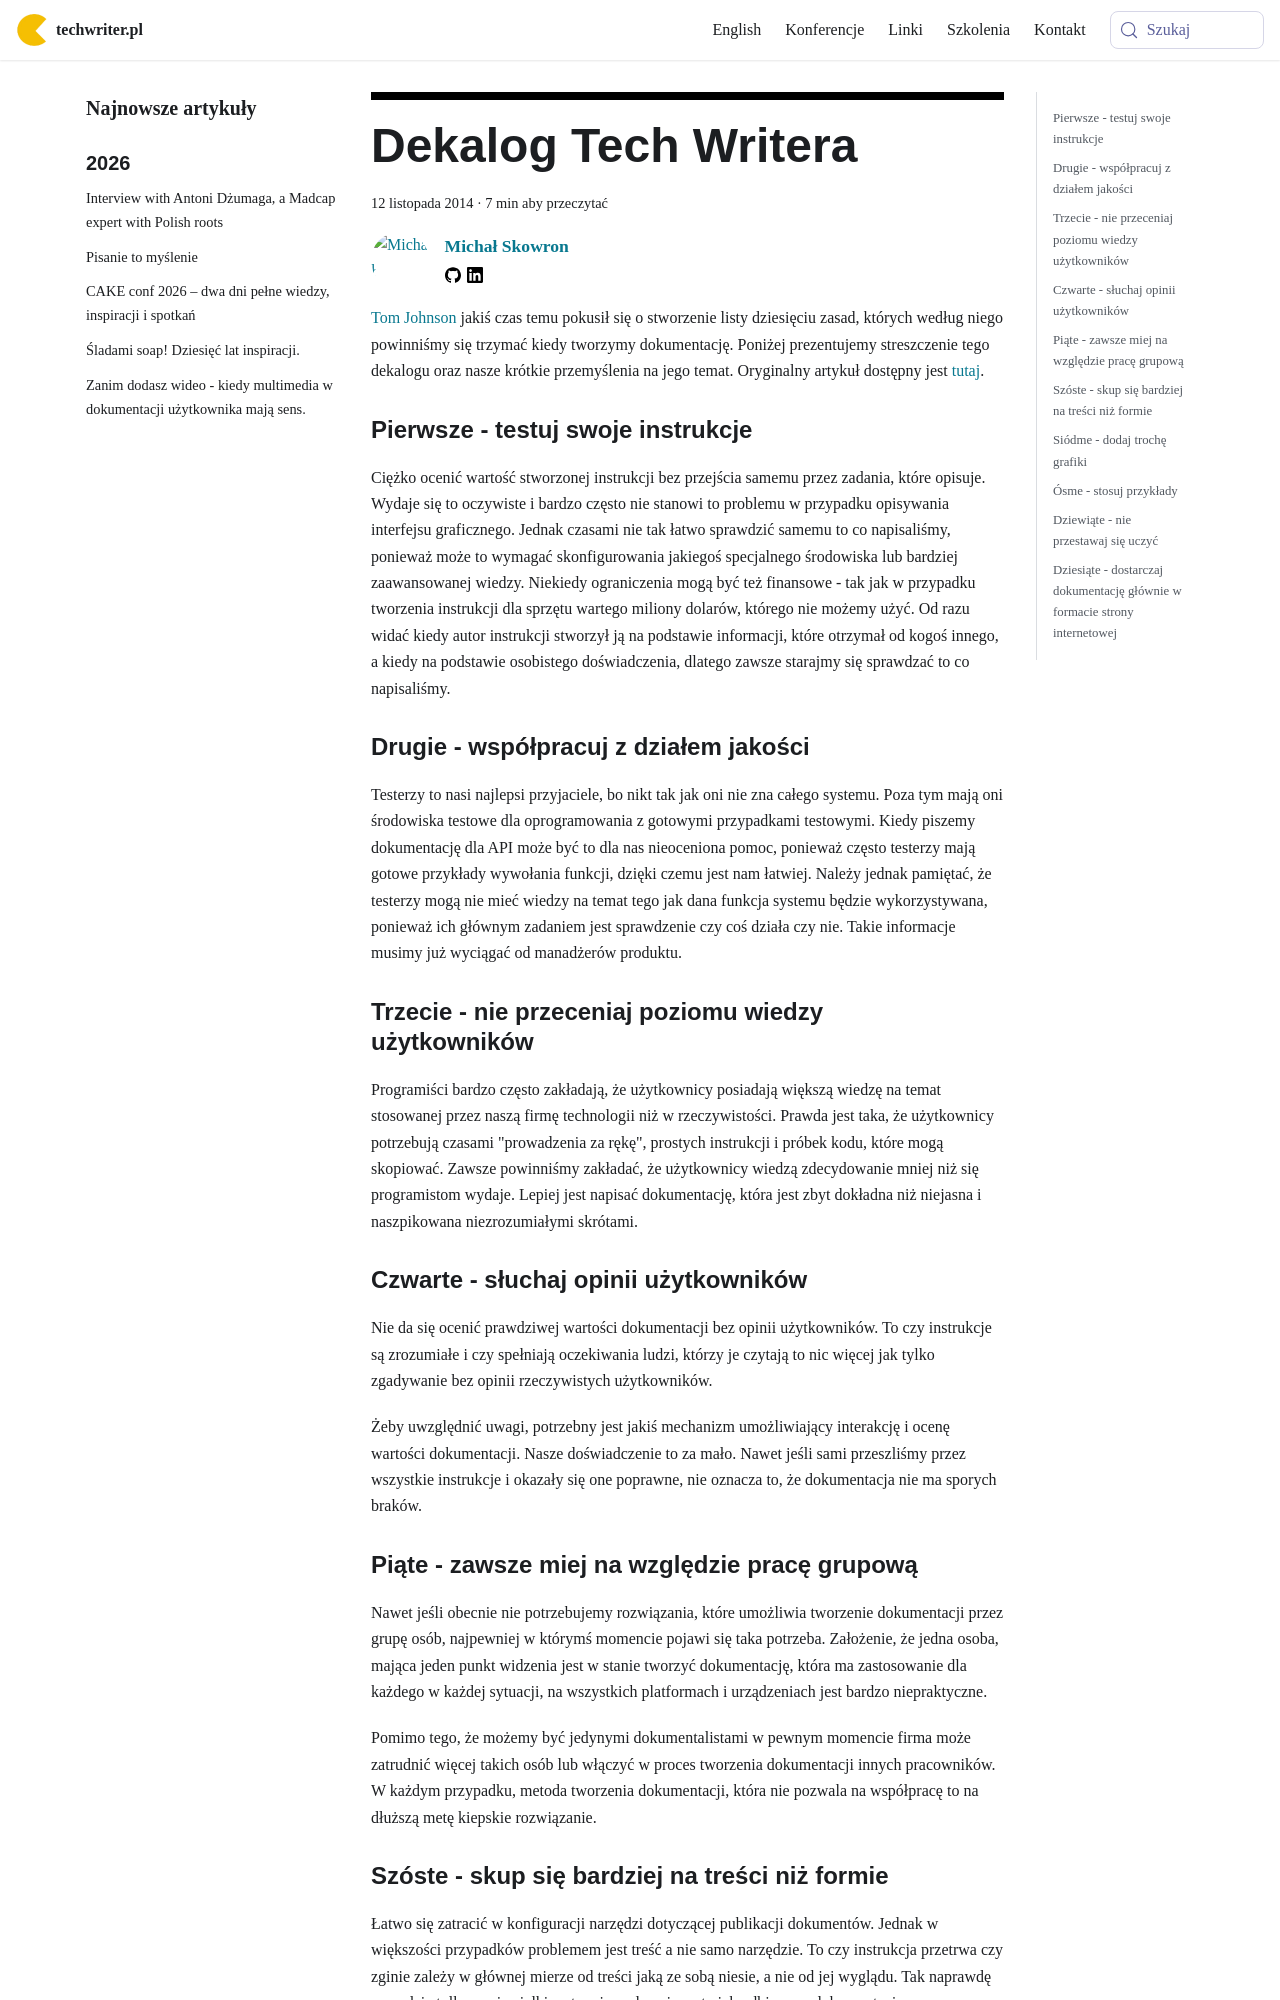

repository: techwriter-pl/techwriter-pl.github.io · page: dekalog-tech-writera/index.html · generator: docusaurus

---
title: 'Dekalog Tech Writera'
authors: mojk
date: '2014-11-12'
tags:
  - 'dobre-praktyki'
  - 'warsztat'
  - 'instrukcje'
  - 'pomoc-użytkownika'
  - 'online-help'
  - 'praca'
coverImage: 'Homer-Simpson-commandments.jpg'
---

[Tom Johnson](http://idratherbewriting.com/aboutme/) jakiś czas temu pokusił się
o stworzenie listy dziesięciu zasad, których według niego powinniśmy się trzymać
kiedy tworzymy dokumentację. Poniżej prezentujemy streszczenie tego dekalogu
oraz nasze krótkie przemyślenia na jego temat. Oryginalny artykuł dostępny jest
[tutaj](http://idratherbewriting.com/2014/06/20/10-technical-writing-principles-to-live-by/?utm_source=feedburner&utm_medium=feed&utm_campaign=Feed%3A+TomJohnson+%28I%27d+Rather+Be+Writing%29).

<!--truncate-->

### Pierwsze - testuj swoje instrukcje

Ciężko ocenić wartość stworzonej instrukcji bez przejścia samemu przez zadania,
które opisuje. Wydaje się to oczywiste i bardzo często nie stanowi to problemu w
przypadku opisywania interfejsu graficznego. Jednak czasami nie tak łatwo
sprawdzić samemu to co napisaliśmy, ponieważ może to wymagać skonfigurowania
jakiegoś specjalnego środowiska lub bardziej zaawansowanej wiedzy. Niekiedy
ograniczenia mogą być też finansowe - tak jak w przypadku tworzenia instrukcji
dla sprzętu wartego miliony dolarów, którego nie możemy użyć. Od razu widać
kiedy autor instrukcji stworzył ją na podstawie informacji, które otrzymał od
kogoś innego, a kiedy na podstawie osobistego doświadczenia, dlatego zawsze
starajmy się sprawdzać to co napisaliśmy.

### Drugie - współpracuj z działem jakości

Testerzy to nasi najlepsi przyjaciele, bo nikt tak jak oni nie zna całego
systemu. Poza tym mają oni środowiska testowe dla oprogramowania z gotowymi
przypadkami testowymi. Kiedy piszemy dokumentację dla API może być to dla nas
nieoceniona pomoc, ponieważ często testerzy mają gotowe przykłady wywołania
funkcji, dzięki czemu jest nam łatwiej. Należy jednak pamiętać, że testerzy mogą
nie mieć wiedzy na temat tego jak dana funkcja systemu będzie wykorzystywana,
ponieważ ich głównym zadaniem jest sprawdzenie czy coś działa czy nie. Takie
informacje musimy już wyciągać od manadżerów produktu.

### Trzecie - nie przeceniaj poziomu wiedzy użytkowników

Programiści bardzo często zakładają, że użytkownicy posiadają większą wiedzę na
temat stosowanej przez naszą firmę technologii niż w rzeczywistości. Prawda jest
taka, że użytkownicy potrzebują czasami "prowadzenia za rękę", prostych
instrukcji i próbek kodu, które mogą skopiować. Zawsze powinniśmy zakładać, że
użytkownicy wiedzą zdecydowanie mniej niż się programistom wydaje. Lepiej jest
napisać dokumentację, która jest zbyt dokładna niż niejasna i naszpikowana
niezrozumiałymi skrótami.

### Czwarte - słuchaj opinii użytkowników

Nie da się ocenić prawdziwej wartości dokumentacji bez opinii użytkowników. To
czy instrukcje są zrozumiałe i czy spełniają oczekiwania ludzi, którzy je
czytają to nic więcej jak tylko zgadywanie bez opinii rzeczywistych
użytkowników.

Żeby uwzględnić uwagi, potrzebny jest jakiś mechanizm umożliwiający interakcję i
ocenę wartości dokumentacji. Nasze doświadczenie to za mało. Nawet jeśli sami
przeszliśmy przez wszystkie instrukcje i okazały się one poprawne, nie oznacza
to, że dokumentacja nie ma sporych braków.

### Piąte - zawsze miej na względzie pracę grupową

Nawet jeśli obecnie nie potrzebujemy rozwiązania, które umożliwia tworzenie
dokumentacji przez grupę osób, najpewniej w którymś momencie pojawi się taka
potrzeba. Założenie, że jedna osoba, mająca jeden punkt widzenia jest w stanie
tworzyć dokumentację, która ma zastosowanie dla każdego w każdej sytuacji, na
wszystkich platformach i urządzeniach jest bardzo niepraktyczne.

Pomimo tego, że możemy być jedynymi dokumentalistami w pewnym momencie firma
może zatrudnić więcej takich osób lub włączyć w proces tworzenia dokumentacji
innych pracowników. W każdym przypadku, metoda tworzenia dokumentacji, która nie
pozwala na współpracę to na dłuższą metę kiepskie rozwiązanie.
